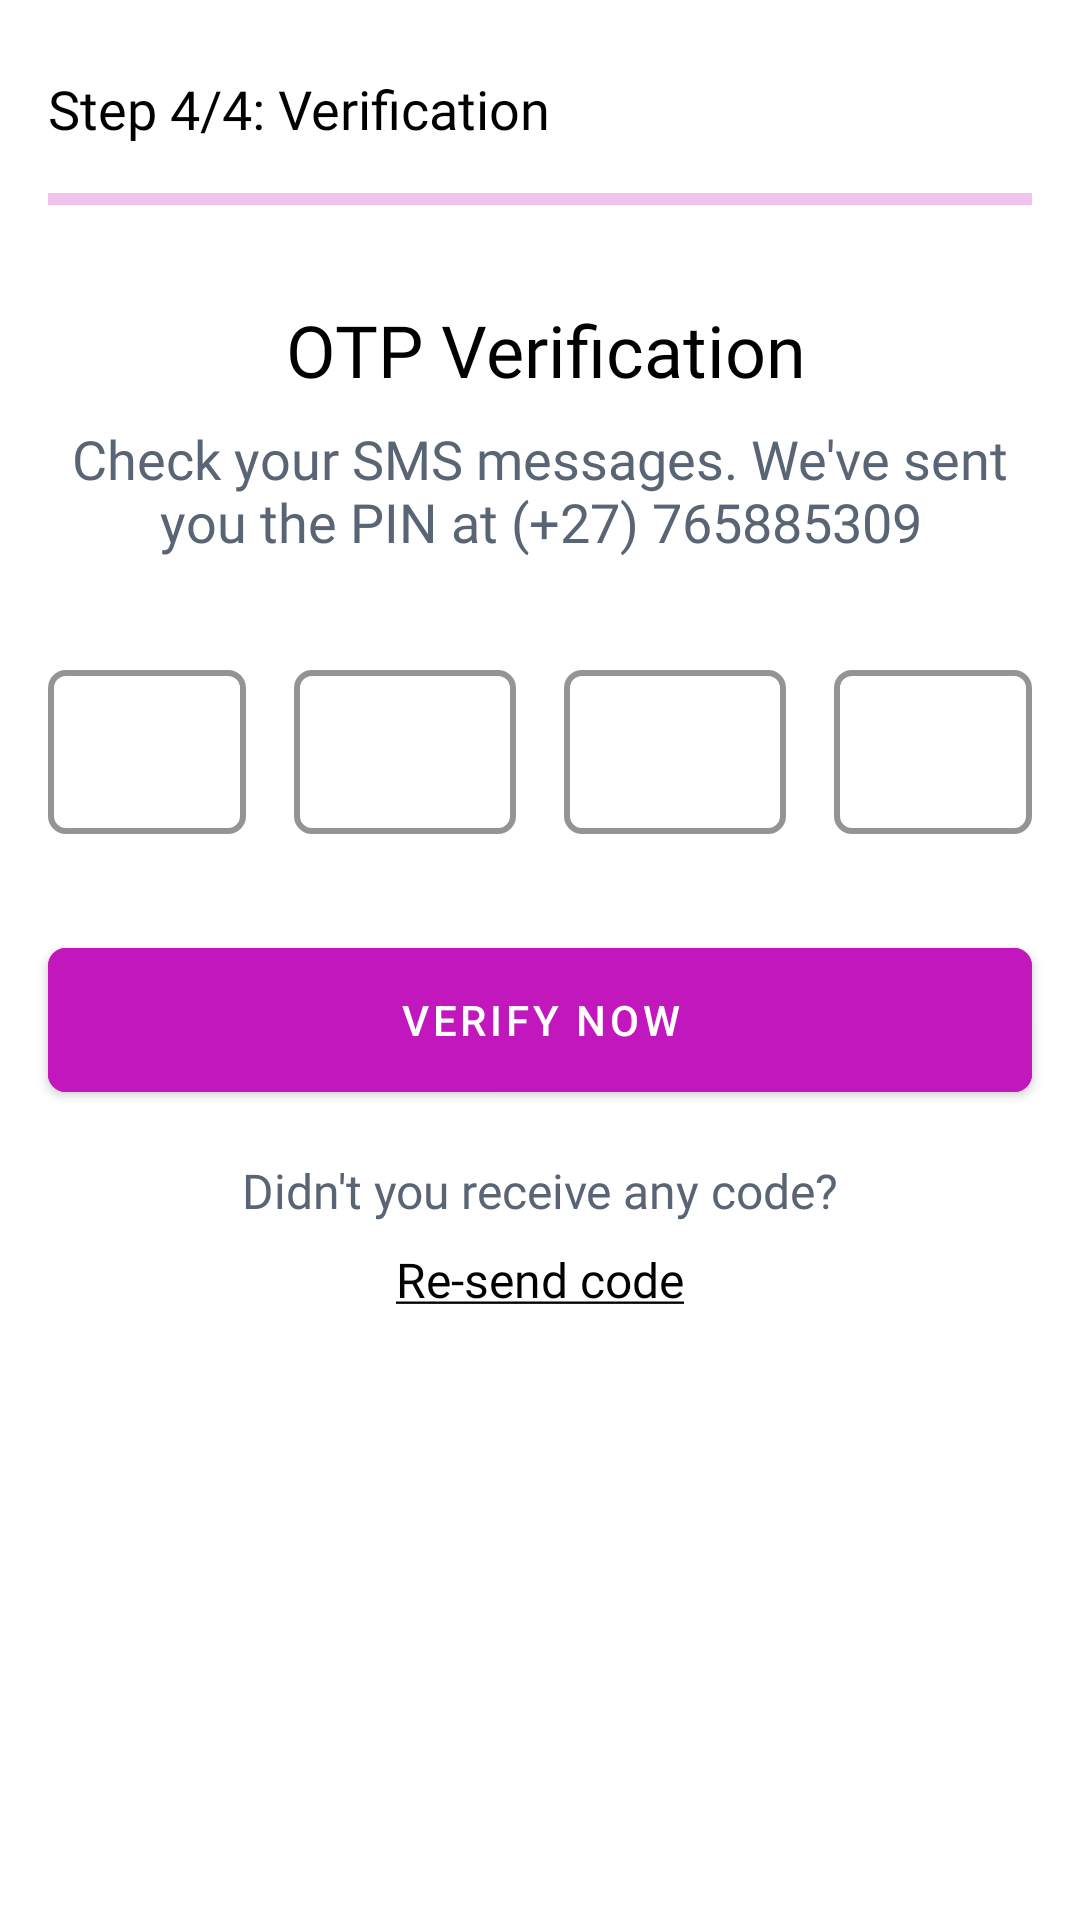

This screen was rendered from an Android layout file. Write that file and the resources it references.
<!-- AndroidManifest.xml: application theme Theme.NiceNice -->
<!-- res/layout/activity_verify_number.xml -->
<?xml version="1.0" encoding="utf-8"?>
<androidx.constraintlayout.widget.ConstraintLayout xmlns:android="http://schemas.android.com/apk/res/android"
    xmlns:app="http://schemas.android.com/apk/res-auto"
    xmlns:tools="http://schemas.android.com/tools"
    android:layout_width="match_parent"
    android:layout_height="match_parent"
    tools:context=".driver.entry.VerifyNumber">

    <TextView
        android:id="@+id/textView32"
        android:layout_width="wrap_content"
        android:layout_height="wrap_content"
        android:layout_marginStart="16dp"
        android:layout_marginTop="24dp"
        android:fontFamily="@font/inter_medium"
        android:text="Step 4/4: Verification"
        android:textColor="@color/black"
        android:textSize="18sp"
        app:layout_constraintStart_toStartOf="parent"
        app:layout_constraintTop_toTopOf="parent" />

    <com.google.android.material.progressindicator.LinearProgressIndicator
        android:id="@+id/linearProgressIndicator"
        android:layout_width="match_parent"
        android:layout_height="wrap_content"
        android:layout_marginStart="16dp"
        android:layout_marginTop="16dp"
        android:layout_marginEnd="16dp"
        android:progressTint="@color/black"
        app:layout_constraintEnd_toEndOf="parent"
        app:layout_constraintStart_toStartOf="parent"
        app:layout_constraintTop_toBottomOf="@+id/textView32" />

    <TextView
        android:id="@+id/textView"
        android:layout_width="wrap_content"
        android:layout_height="wrap_content"
        android:layout_marginTop="32dp"
        android:fontFamily="@font/inter_medium"
        android:text="OTP Verification"
        android:textColor="@color/black"
        android:textSize="24sp"
        app:layout_constraintEnd_toEndOf="parent"
        app:layout_constraintHorizontal_bias="0.51"
        app:layout_constraintStart_toStartOf="parent"
        app:layout_constraintTop_toBottomOf="@+id/linearProgressIndicator" />

    <TextView
        android:id="@+id/textView2"
        android:layout_width="0dp"
        android:layout_height="wrap_content"
        android:layout_marginStart="16dp"
        android:layout_marginTop="8dp"
        android:layout_marginEnd="16dp"
        android:fontFamily="@font/inter_light"
        android:text="Check your SMS messages. We've sent you the PIN at (+27) 765885309"
        android:textAlignment="center"
        android:textColor="@color/text_color"
        android:textSize="18sp"
        app:layout_constraintEnd_toEndOf="parent"
        app:layout_constraintHorizontal_bias="0.0"
        app:layout_constraintStart_toStartOf="parent"
        app:layout_constraintTop_toBottomOf="@+id/textView" />


    <com.google.android.material.textfield.TextInputLayout
        android:id="@+id/outlinedTextField"
        style="@style/Widget.MaterialComponents.TextInputLayout.OutlinedBox"
        android:layout_width="0dp"
        android:layout_height="60dp"
        android:layout_marginStart="16dp"

        android:layout_marginTop="32dp"
        android:layout_marginEnd="8dp"
        android:backgroundTint="@color/white"
        android:fontFamily="@font/inter_medium"
        app:boxBackgroundColor="@color/white"
        app:boxCornerRadiusBottomEnd="6dp"
        app:boxCornerRadiusBottomStart="6dp"
        app:boxCornerRadiusTopEnd="6dp"
        app:boxCornerRadiusTopStart="6dp"

        app:boxStrokeColor="@color/text_color"
        app:boxStrokeWidth="2dp"
        app:layout_constraintEnd_toStartOf="@+id/guideline4"
        app:layout_constraintStart_toStartOf="parent"
        app:layout_constraintTop_toBottomOf="@+id/textView2">

        <com.google.android.material.textfield.TextInputEditText
            android:layout_width="match_parent"
            android:layout_height="wrap_content"
            android:fontFamily="@font/inter_medium"
            android:inputType="number" />

    </com.google.android.material.textfield.TextInputLayout>

    <com.google.android.material.textfield.TextInputLayout
        android:id="@+id/textInputLayout"
        style="@style/Widget.MaterialComponents.TextInputLayout.OutlinedBox"
        android:layout_width="0dp"
        android:layout_height="60dp"

        android:layout_marginStart="8dp"
        android:layout_marginEnd="8dp"
        android:backgroundTint="@color/white"
        android:fontFamily="@font/inter_medium"
        app:boxBackgroundColor="@color/white"
        app:boxCornerRadiusBottomEnd="6dp"
        app:boxCornerRadiusBottomStart="6dp"
        app:boxCornerRadiusTopEnd="6dp"
        app:boxCornerRadiusTopStart="6dp"
        app:boxStrokeColor="@color/text_color"
        app:boxStrokeWidth="2dp"
        app:layout_constraintBottom_toBottomOf="@+id/outlinedTextField"
        app:layout_constraintEnd_toStartOf="@+id/guideline2"
        app:layout_constraintStart_toStartOf="@+id/guideline4"
        app:layout_constraintTop_toTopOf="@+id/outlinedTextField">

        <com.google.android.material.textfield.TextInputEditText
            android:layout_width="match_parent"
            android:layout_height="wrap_content"
            android:fontFamily="@font/inter_medium"
            android:inputType="number" />

    </com.google.android.material.textfield.TextInputLayout>


    <com.google.android.material.textfield.TextInputLayout
        android:id="@+id/textInputLayout7"
        style="@style/Widget.MaterialComponents.TextInputLayout.OutlinedBox"
        android:layout_width="0dp"

        android:layout_height="60dp"
        android:layout_marginStart="8dp"
        android:layout_marginEnd="8dp"
        android:backgroundTint="@color/white"
        android:fontFamily="@font/inter_medium"
        app:boxBackgroundColor="@color/white"
        app:boxCornerRadiusBottomEnd="6dp"
        app:boxCornerRadiusBottomStart="6dp"
        app:boxCornerRadiusTopEnd="6dp"
        app:boxCornerRadiusTopStart="6dp"
        app:boxStrokeColor="@color/text_color"
        app:boxStrokeWidth="2dp"
        app:layout_constraintBottom_toBottomOf="@+id/textInputLayout"
        app:layout_constraintEnd_toStartOf="@+id/guideline9"
        app:layout_constraintStart_toStartOf="@+id/guideline2"
        app:layout_constraintTop_toTopOf="@+id/textInputLayout">

        <com.google.android.material.textfield.TextInputEditText
            android:layout_width="match_parent"
            android:layout_height="wrap_content"
            android:fontFamily="@font/inter_medium"
            android:inputType="number" />

    </com.google.android.material.textfield.TextInputLayout>

    <com.google.android.material.textfield.TextInputLayout
        style="@style/Widget.MaterialComponents.TextInputLayout.OutlinedBox"
        android:layout_width="0dp"
        android:layout_height="60dp"

        android:layout_marginStart="8dp"
        android:layout_marginEnd="16dp"
        android:backgroundTint="@color/white"
        android:fontFamily="@font/inter_medium"
        app:boxBackgroundColor="@color/white"
        app:boxCornerRadiusBottomEnd="6dp"
        app:boxCornerRadiusBottomStart="6dp"
        app:boxCornerRadiusTopEnd="6dp"
        app:boxCornerRadiusTopStart="6dp"
        app:boxStrokeColor="@color/text_color"
        app:boxStrokeWidth="2dp"
        app:layout_constraintBottom_toBottomOf="@+id/textInputLayout7"
        app:layout_constraintEnd_toEndOf="parent"
        app:layout_constraintStart_toStartOf="@+id/guideline9"
        app:layout_constraintTop_toTopOf="@+id/textInputLayout7">

        <com.google.android.material.textfield.TextInputEditText
            android:layout_width="match_parent"
            android:layout_height="wrap_content"
            android:fontFamily="@font/inter_medium"
            android:inputType="number" />

    </com.google.android.material.textfield.TextInputLayout>



    <com.google.android.material.button.MaterialButton
        android:id="@+id/verifyNumber"
        android:layout_width="match_parent"
        android:layout_height="60dp"
        android:layout_marginStart="16dp"
        android:layout_marginTop="32dp"
        android:layout_marginEnd="16dp"
        android:backgroundTint="@color/main"
        android:text="Verify now"
        app:cornerRadius="6dp"
        app:layout_constraintEnd_toEndOf="parent"
        app:layout_constraintStart_toStartOf="parent"
        app:layout_constraintTop_toBottomOf="@+id/outlinedTextField" />

    <androidx.constraintlayout.widget.Guideline
        android:id="@+id/guideline2"
        android:layout_width="wrap_content"
        android:layout_height="wrap_content"
        android:orientation="vertical"
        app:layout_constraintGuide_percent="0.5" />

    <androidx.constraintlayout.widget.Guideline
        android:id="@+id/guideline4"
        android:layout_width="wrap_content"
        android:layout_height="wrap_content"
        android:orientation="vertical"
        app:layout_constraintGuide_percent="0.25" />

    <androidx.constraintlayout.widget.Guideline
        android:id="@+id/guideline9"
        android:layout_width="wrap_content"
        android:layout_height="wrap_content"
        android:orientation="vertical"
        app:layout_constraintGuide_percent="0.75" />

    <TextView
        android:id="@+id/textView22"
        android:layout_width="0dp"
        android:layout_height="wrap_content"
        android:layout_marginStart="16dp"
        android:layout_marginTop="16dp"
        android:layout_marginEnd="16dp"
        android:fontFamily="@font/inter_light"
        android:text="Didn't you receive any code?"
        android:textAlignment="center"
        android:textColor="@color/text_color"
        android:textSize="16sp"
        app:layout_constraintEnd_toEndOf="parent"
        app:layout_constraintHorizontal_bias="0.0"
        app:layout_constraintStart_toStartOf="parent"
        app:layout_constraintTop_toBottomOf="@+id/verifyNumber" />

    <TextView
        android:layout_width="0dp"
        android:layout_height="wrap_content"
        android:layout_marginStart="16dp"
        android:layout_marginTop="8dp"
        android:layout_marginEnd="16dp"
        android:fontFamily="@font/inter_light"
        android:text="@string/re_send_code"
        android:textAlignment="center"
        android:textColor="@color/black"
        android:textSize="16sp"
        app:layout_constraintEnd_toEndOf="parent"
        app:layout_constraintHorizontal_bias="0.0"
        app:layout_constraintStart_toStartOf="parent"
        app:layout_constraintTop_toBottomOf="@+id/textView22" />

    <com.wang.avi.AVLoadingIndicatorView
        android:id="@+id/avi"
        style="@style/AVLoadingIndicatorView"
        android:layout_width="wrap_content"
        android:layout_height="wrap_content"
        android:visibility="gone"
        app:indicatorColor="@color/main"
        app:indicatorName="BallPulseSyncIndicator"
        app:layout_constraintBottom_toBottomOf="parent"
        app:layout_constraintEnd_toEndOf="parent"
        app:layout_constraintStart_toStartOf="parent"
        app:layout_constraintTop_toTopOf="parent" />
    <View
        android:id="@+id/loadingView"
        android:layout_width="match_parent"
        android:layout_height="match_parent"
        android:background="#80000000"
        android:visibility="gone"
        app:layout_constraintBottom_toBottomOf="parent"
        app:layout_constraintEnd_toEndOf="parent"
        app:layout_constraintStart_toStartOf="parent"
        app:layout_constraintTop_toTopOf="parent" />


</androidx.constraintlayout.widget.ConstraintLayout>
<!-- resources referenced by this layout -->
<resources>
  <color name="black">#FF000000</color>
  <color name="main">#C117BC</color>
  <color name="text_color">#596474</color>
  <color name="white">#FFFFFFFF</color>
  <string name="re_send_code"><u>Re-send code</u></string>
  <style name="Theme.NiceNice" parent="Theme.MaterialComponents.Light.NoActionBar">
          
          <item name="colorPrimary">@color/purple_500</item>
          <item name="colorPrimaryVariant">@color/purple_700</item>
          <item name="colorOnPrimary">@color/white</item>
          
          <item name="colorSecondary">@color/teal_200</item>
          <item name="colorSecondaryVariant">@color/teal_700</item>
          <item name="colorOnSecondary">@color/black</item>
          
          <item name="android:statusBarColor" tools:targetApi="l">?attr/colorPrimaryVariant</item>
          
      </style>
  <color name="purple_500">#C117BC</color>
  <color name="purple_700">#C117BC</color>
  <color name="teal_200">#FF03DAC5</color>
  <color name="teal_700">#FF018786</color>
</resources>
